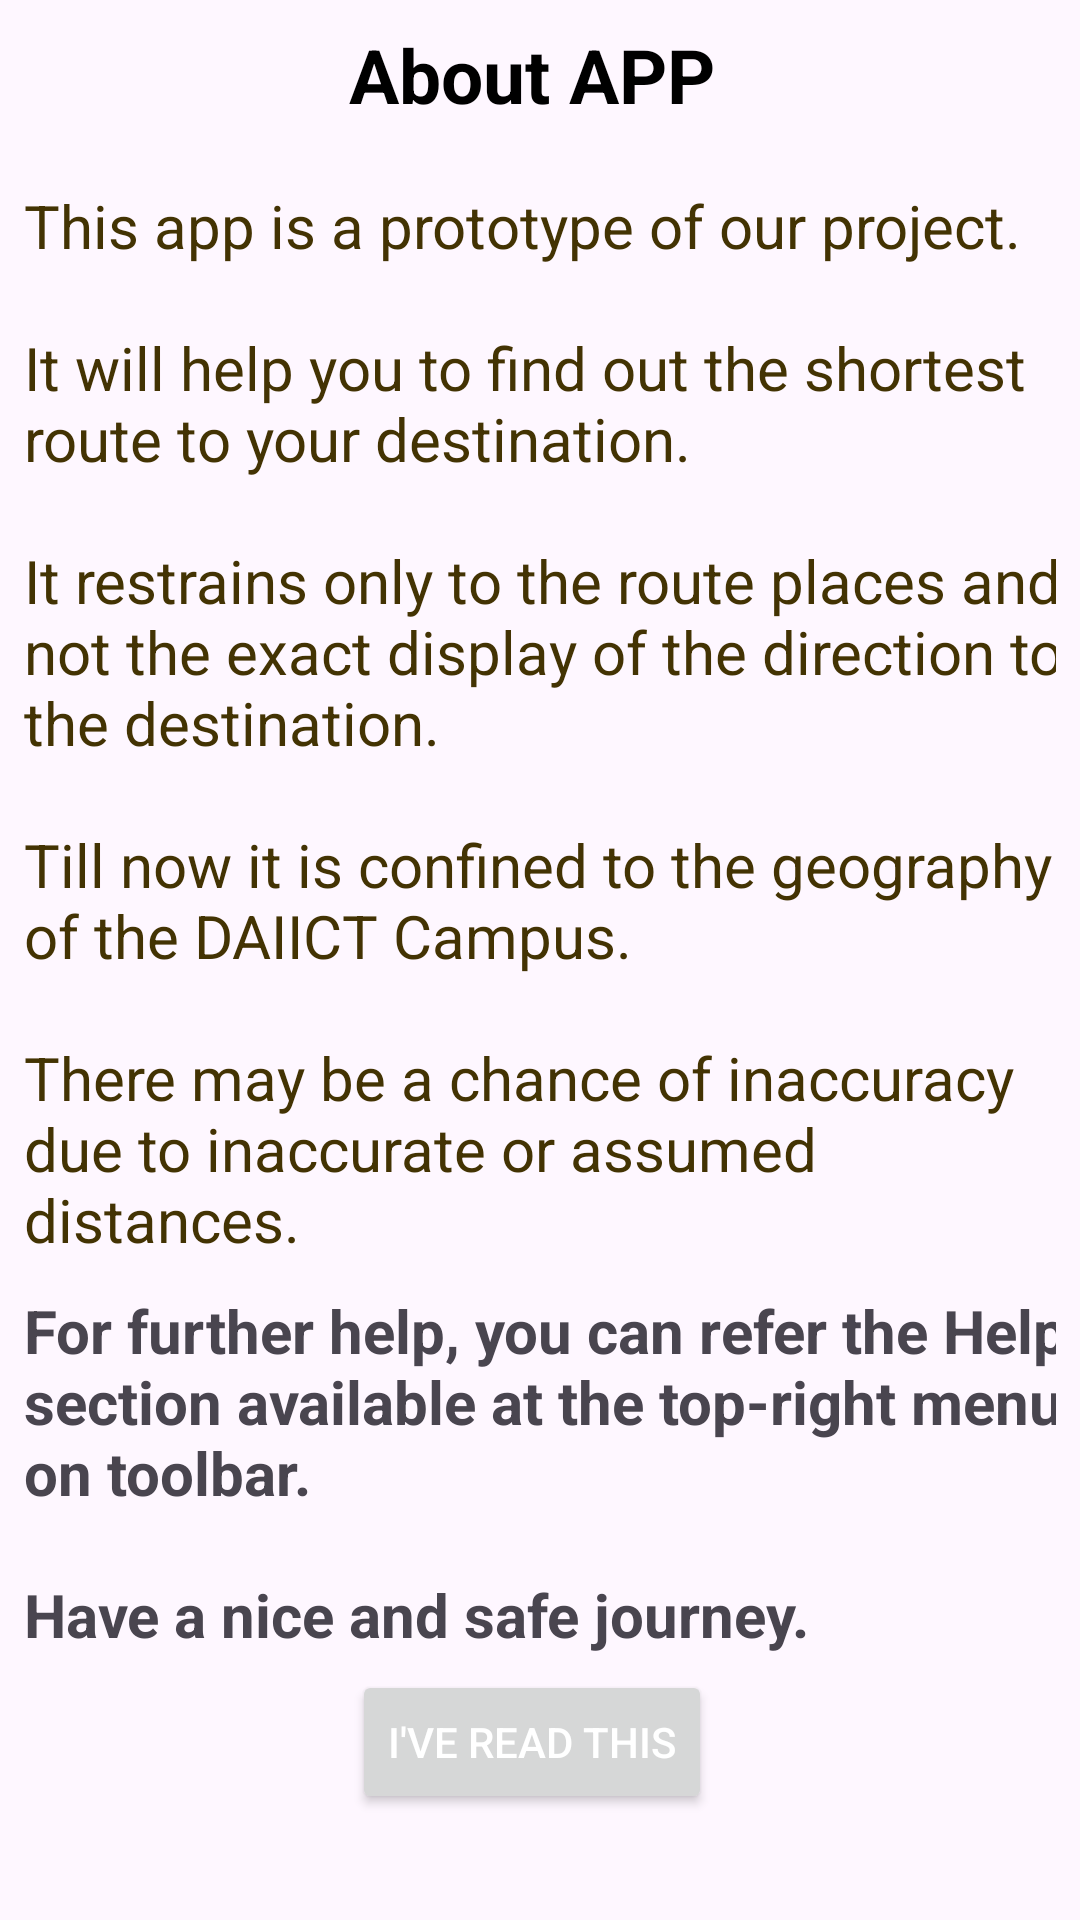

The Android layout XML behind this screen, and the referenced resources:
<!-- AndroidManifest.xml: application theme Theme.DMProjectNew -->
<!-- res/layout/one_time_dialog.xml -->
<?xml version="1.0" encoding="utf-8"?>
<LinearLayout xmlns:android="http://schemas.android.com/apk/res/android"
    android:layout_width="match_parent"
    android:layout_height="match_parent"
    xmlns:tools="http://schemas.android.com/tools"
    android:orientation="vertical"
    tools:context=".OneTimeActivity">
    <ScrollView
        android:layout_width="match_parent"
        android:layout_height="wrap_content"
        android:scrollbarStyle="insideInset"
        android:fadeScrollbars="false"
        android:scrollbarSize="5dp"
        android:overScrollMode="ifContentScrolls">
        <LinearLayout
            android:layout_width="match_parent"
            android:layout_height="match_parent"
            android:layout_margin="3dp"
            android:orientation="vertical">
            <TextView
                android:layout_width="wrap_content"
                android:layout_height="wrap_content"
                android:layout_gravity="center_horizontal"
                android:text="About APP"
                android:textColor="@color/black"
                android:textStyle="bold"
                android:textSize="25sp"
                android:padding="5dp"
                android:layout_marginBottom="10dp"/>
            <TextView
                android:layout_width="360dp"
                android:layout_height="wrap_content"
                android:text="@string/appInfoHelp"
                android:textColor="#433303"
                android:padding="5dp"
                android:textSize="20sp"/>

            <TextView
                android:layout_width="360dp"
                android:layout_height="wrap_content"
                android:text="@string/appOneTimeDialogRegards"
                android:textSize="20sp"
                android:padding="5dp"
                android:textStyle="bold"/>

            <Button
                android:layout_width="wrap_content"
                android:layout_height="wrap_content"
                android:layout_gravity="center_horizontal"
                android:text="I've read this"
                android:textColor="#fff"
                android:id="@+id/btnRead"/>

        </LinearLayout>

    </ScrollView>

</LinearLayout>
<!-- resources referenced by this layout -->
<resources>
  <color name="black">#FF000000</color>
  <string name="appInfoHelp">This app is a prototype of our project.\n
          \nIt will help you to find out the shortest route to your destination.\n
          \nIt restrains only to the route places and not the exact display of the direction to the destination.\n
          \nTill now it is confined to the geography of the DAIICT Campus.\n
          \nThere may be a chance of inaccuracy due to inaccurate or assumed distances.
      </string>
  <string name="appOneTimeDialogRegards">For further help, you can refer the Help section available at the top-right menu on toolbar.\n
          \nHave a nice and safe journey.
      </string>
  <style name="Theme.DMProjectNew" parent="Base.Theme.DMProjectNew" />
  <style name="Base.Theme.DMProjectNew" parent="Theme.Material3.DayNight.NoActionBar">
          
          
      </style>
</resources>
